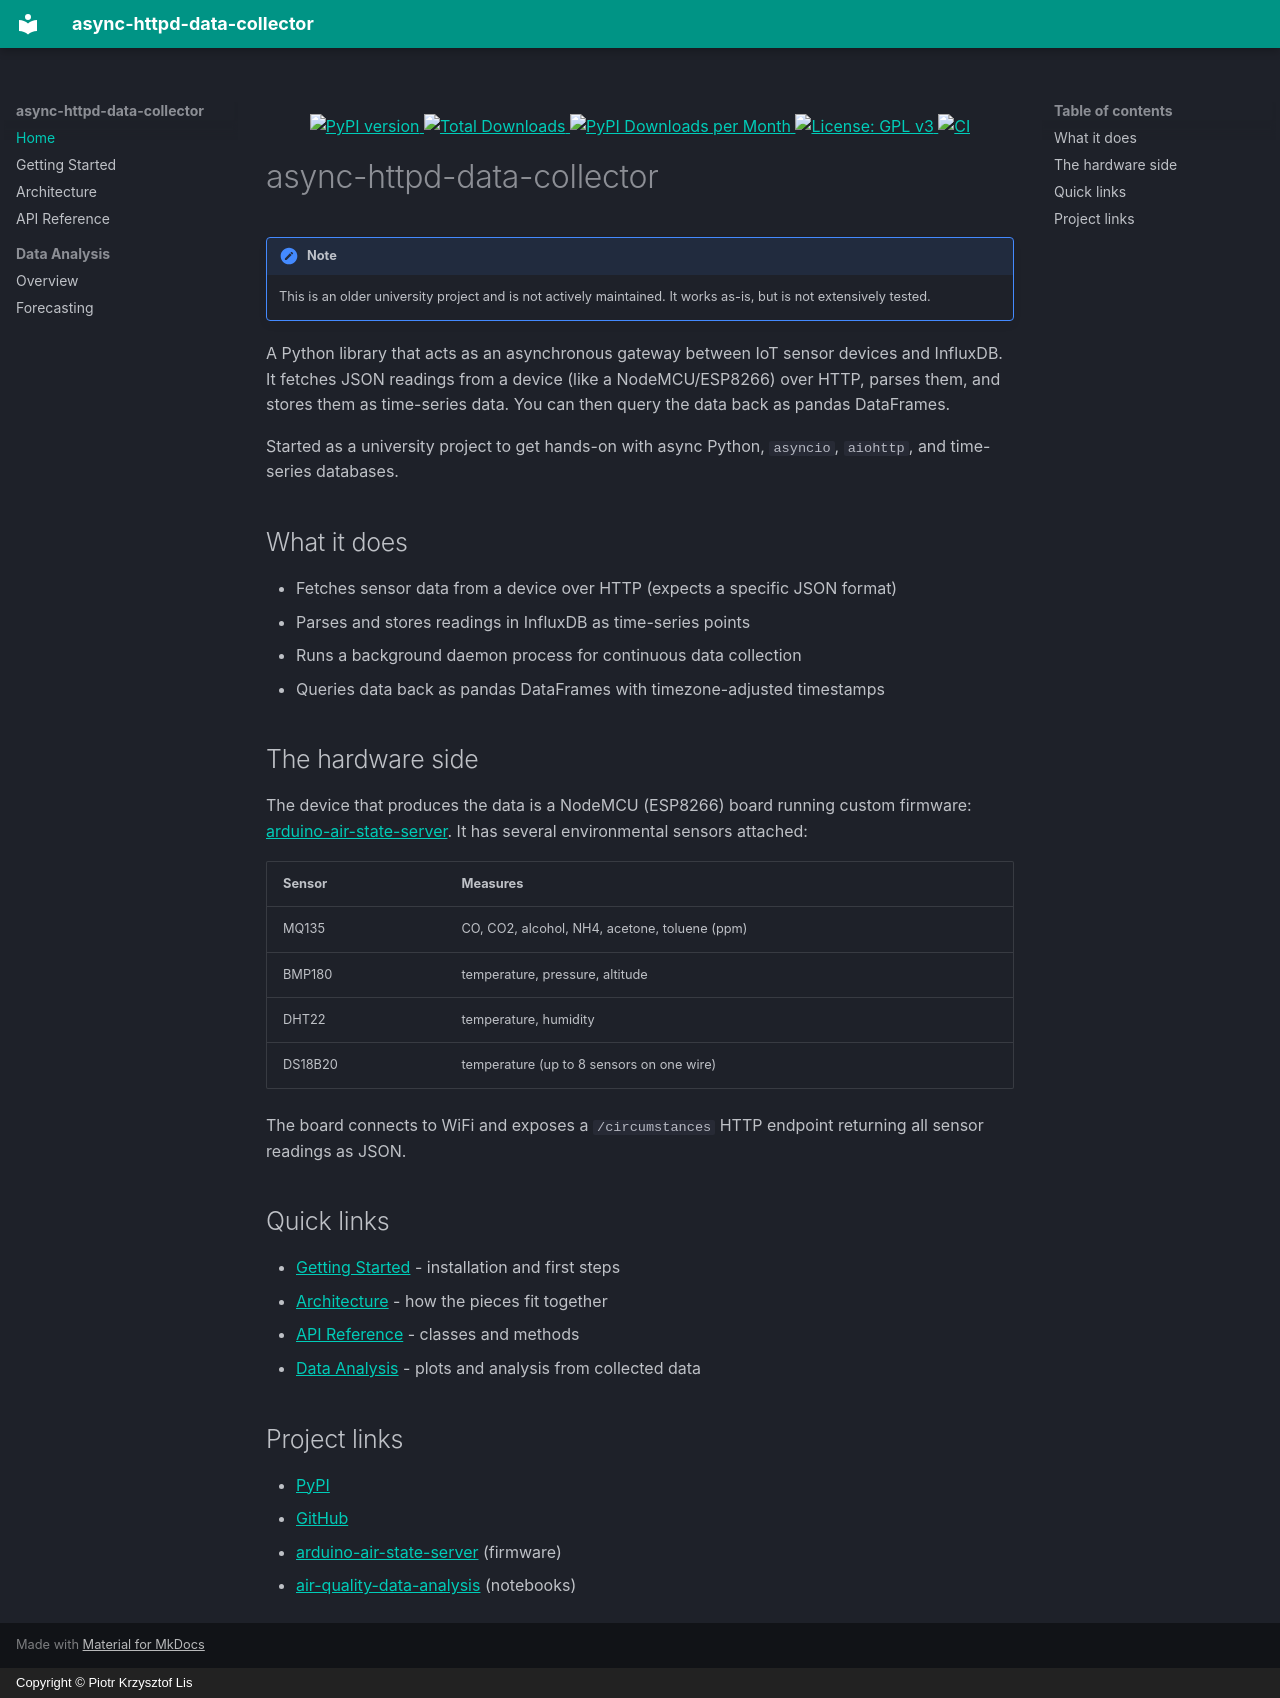

repository: straightchlorine/async-httpd-data-collector · page: index.html · generator: mkdocs · copyright: Copyright © Piotr Krzysztof Lis

---
title: Async IoT Sensor Collector
description: Python library that fetches JSON sensor readings from a NodeMCU over HTTP with asyncio, stores them in InfluxDB, and queries them back as pandas DataFrames.
---

<p align="center">
  <a href="https://pypi.org/project/async-httpd-data-collector/">
    <img src="https://badge.fury.io/py/async-httpd-data-collector.svg" alt="PyPI version">
  </a>
  <a href="https://pepy.tech/project/async-httpd-data-collector">
    <img src="https://static.pepy.tech/badge/async-httpd-data-collector" alt="Total Downloads">
  </a>
  <a href="https://pypi.org/project/async-httpd-data-collector/">
    <img src="https://img.shields.io/pypi/dm/async-httpd-data-collector" alt="PyPI Downloads per Month">
  </a>
  <a href="https://www.gnu.org/licenses/gpl-3.0">
    <img src="https://img.shields.io/badge/License-GPLv3-blue.svg" alt="License: GPL v3">
  </a>
  <a href="https://github.com/straightchlorine/async-httpd-data-collector/actions/workflows/test.yml">
    <img src="https://github.com/straightchlorine/async-httpd-data-collector/actions/workflows/test.yml/badge.svg" alt="CI">
  </a>
</p>

# async-httpd-data-collector

!!! note
    This is an older university project and is not actively maintained.
    It works as-is, but is not extensively tested.

A Python library that acts as an asynchronous gateway between IoT sensor
devices and InfluxDB. It fetches JSON readings from a device (like a
NodeMCU/ESP8266) over HTTP, parses them, and stores them as time-series data.
You can then query the data back as pandas DataFrames.

Started as a university project to get hands-on with async Python,
`asyncio`, `aiohttp`, and time-series databases.

## What it does

- Fetches sensor data from a device over HTTP (expects a specific JSON format)
- Parses and stores readings in InfluxDB as time-series points
- Runs a background daemon process for continuous data collection
- Queries data back as pandas DataFrames with timezone-adjusted timestamps

## The hardware side

The device that produces the data is a NodeMCU (ESP8266) board running
custom firmware:
[arduino-air-state-server](https://github.com/straightchlorine/arduino-air-state-server).
It has several environmental sensors attached:

| Sensor  | Measures                                        |
|---------|-------------------------------------------------|
| MQ135   | CO, CO2, alcohol, NH4, acetone, toluene (ppm)   |
| BMP180  | temperature, pressure, altitude                 |
| DHT22   | temperature, humidity                            |
| DS18B20 | temperature (up to 8 sensors on one wire)        |

The board connects to WiFi and exposes a `/circumstances` HTTP endpoint
returning all sensor readings as JSON.

## Quick links

- [Getting Started](getting-started.md) - installation and first steps
- [Architecture](architecture.md) - how the pieces fit together
- [API Reference](api.md) - classes and methods
- [Data Analysis](analysis/index.md) - plots and analysis from collected data

## Project links

- [PyPI](https://pypi.org/project/async-httpd-data-collector/)
- [GitHub](https://github.com/straightchlorine/async-httpd-data-collector)
- [arduino-air-state-server](https://github.com/straightchlorine/arduino-air-state-server) (firmware)
- [air-quality-data-analysis](https://github.com/straightchlorine/air-quality-data-analysis) (notebooks)
